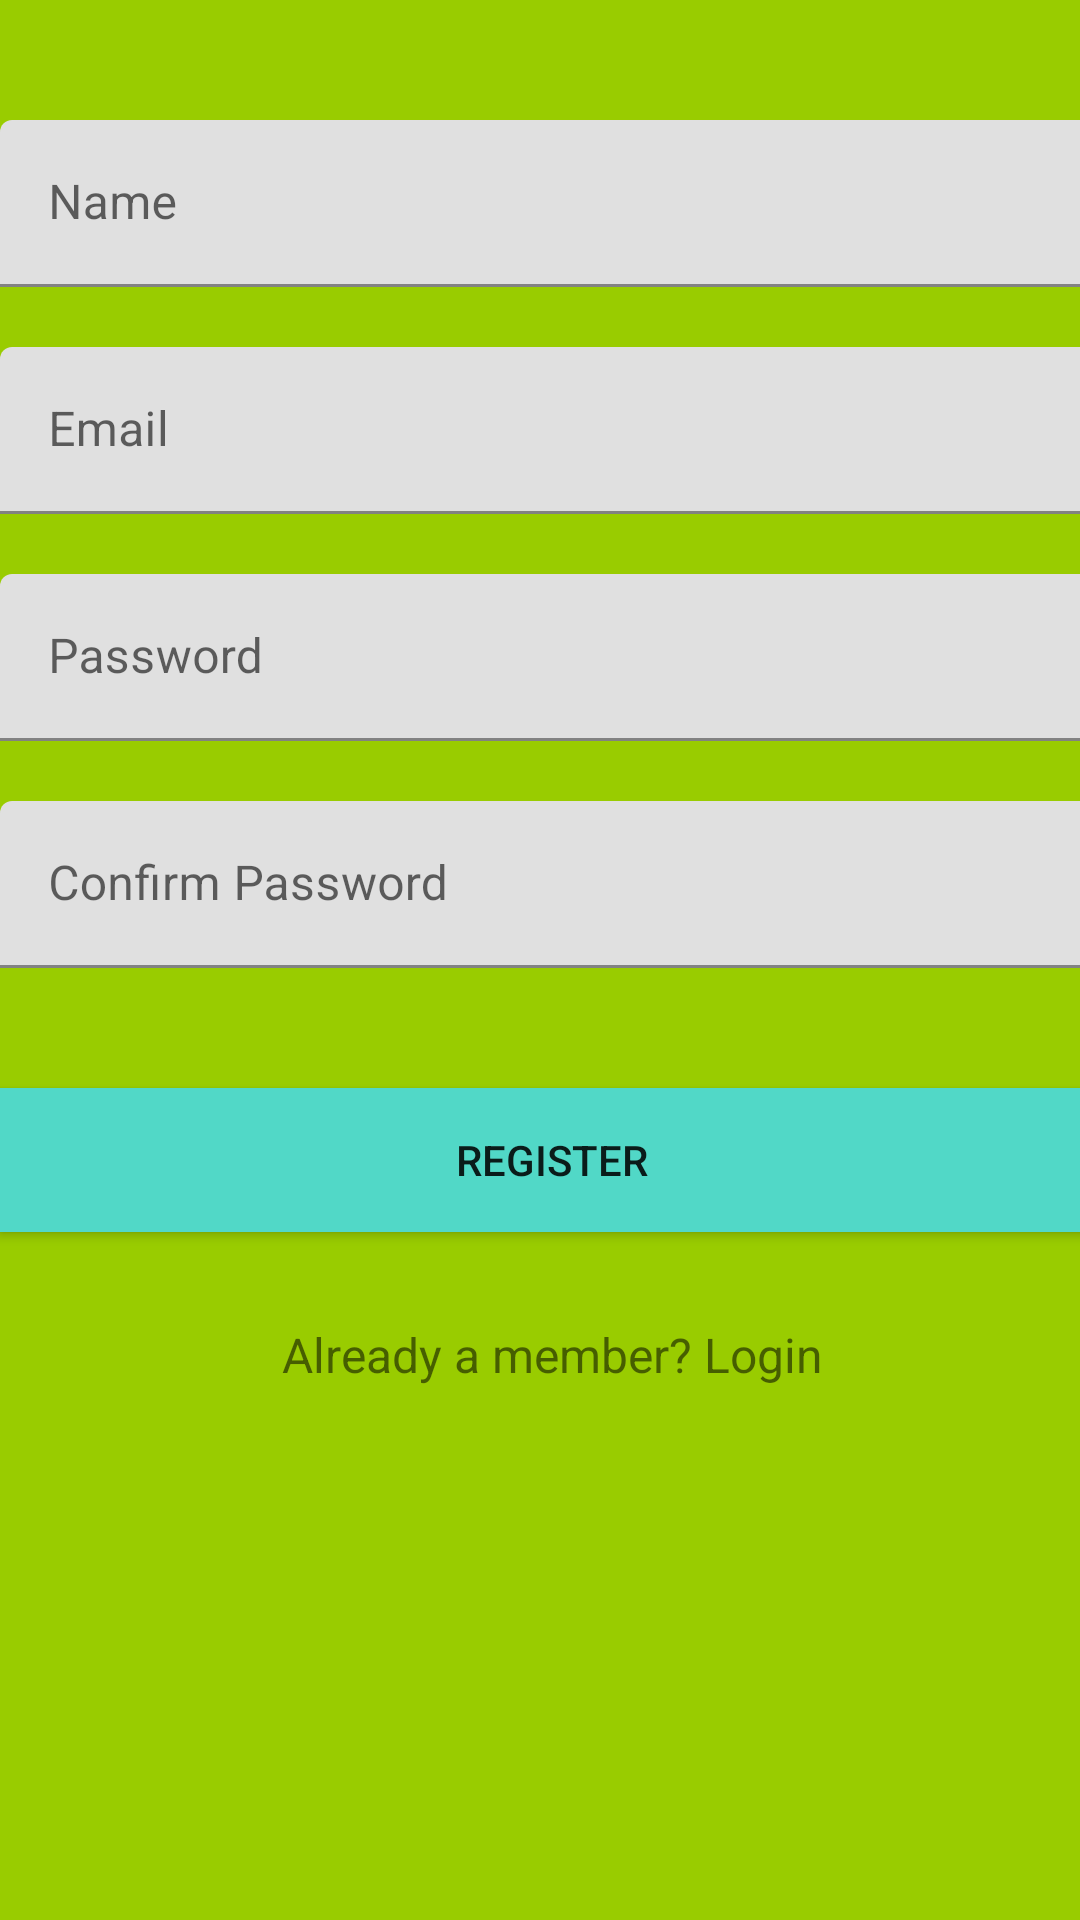

Android layout source for this screen:
<!-- AndroidManifest.xml: application theme AppTheme -->
<!-- res/layout/activity_register.xml -->
<?xml version="1.0" encoding="utf-8"?>
<android.support.constraint.ConstraintLayout xmlns:android="http://schemas.android.com/apk/res/android"
    xmlns:app="http://schemas.android.com/apk/res-auto"
    xmlns:tools="http://schemas.android.com/tools"
    android:layout_width="match_parent"
    android:layout_height="match_parent"
    android:background="@android:color/holo_green_light"
    tools:context="com.example.user.mankijob.activities.RegisterActivity">

    <android.support.v4.widget.NestedScrollView
        android:layout_width="368dp"
        android:layout_height="495dp"
        tools:layout_editor_absoluteX="8dp"
        tools:layout_editor_absoluteY="8dp">

        <LinearLayout
            android:layout_width="match_parent"
            android:layout_height="wrap_content"
            android:orientation="vertical">

            <android.support.design.widget.TextInputLayout
                android:id="@+id/textInputLayoutName"
                android:layout_width="match_parent"
                android:layout_height="match_parent"
                android:layout_marginTop="40dp">

                <android.support.design.widget.TextInputEditText
                    android:id="@+id/textInputEditTextName"
                    android:layout_width="match_parent"
                    android:layout_height="wrap_content"
                    android:hint="@string/hint_name"
                    android:inputType="text"
                    android:maxLines="1"
                    android:textColor="@android:color/white" />
            </android.support.design.widget.TextInputLayout>

            <android.support.design.widget.TextInputLayout
                android:id="@+id/textInputLayoutEmail"
                android:layout_width="match_parent"
                android:layout_height="match_parent"
                android:layout_marginTop="20dp">

                <android.support.design.widget.TextInputEditText
                    android:id="@+id/textInputEditTextEmail"
                    android:layout_width="match_parent"
                    android:layout_height="wrap_content"
                    android:hint="@string/hint_email"
                    android:inputType="text"
                    android:maxLines="1"
                    android:textColor="@android:color/white" />
            </android.support.design.widget.TextInputLayout>

            <android.support.design.widget.TextInputLayout
                android:id="@+id/textInputLayoutPassword"
                android:layout_width="match_parent"
                android:layout_height="match_parent"
                android:layout_marginTop="20dp">

                <android.support.design.widget.TextInputEditText
                    android:id="@+id/textInputEditTextPassword"
                    android:layout_width="match_parent"
                    android:layout_height="wrap_content"
                    android:hint="@string/hint_password"
                    android:inputType="textPassword"
                    android:maxLines="1"
                    android:textColor="@android:color/white" />
            </android.support.design.widget.TextInputLayout>

            <android.support.design.widget.TextInputLayout
                android:id="@+id/textInputLayoutConfirmPassword"
                android:layout_width="match_parent"
                android:layout_height="match_parent"
                android:layout_marginTop="20dp">

                <android.support.design.widget.TextInputEditText
                    android:id="@+id/textInputEditTextConfirmPassword"
                    android:layout_width="match_parent"
                    android:layout_height="wrap_content"
                    android:hint="@string/hint_confirm_password"
                    android:inputType="textPassword"
                    android:maxLines="1"
                    android:textColor="@android:color/white" />
            </android.support.design.widget.TextInputLayout>

            <android.support.v7.widget.AppCompatButton
                android:id="@+id/appCompatButtonRegister"
                android:layout_width="match_parent"
                android:layout_height="wrap_content"
                android:layout_marginTop="40dp"
                android:background="@color/colorTextHint"
                android:text="@string/text_register" />

            <android.support.v7.widget.AppCompatTextView
                android:id="@+id/appCompatTextViewLoginLink"
                android:layout_width="match_parent"
                android:layout_height="wrap_content"
                android:layout_marginTop="30dp"
                android:gravity="center"
                android:text="Already a member? Login"
                android:textSize="16dp" />
        </LinearLayout>
    </android.support.v4.widget.NestedScrollView>
</android.support.constraint.ConstraintLayout>
<!-- resources referenced by this layout -->
<resources>
  <color name="colorTextHint">#51d8c7</color>
  <string name="hint_confirm_password">Confirm Password</string>
  <string name="hint_email">Email</string>
  <string name="hint_name">Name</string>
  <string name="hint_password">Password</string>
  <string name="text_register">Register</string>
  <style name="AppTheme" parent="Theme.AppCompat.Light.DarkActionBar">
          
          <item name="colorPrimary">@color/colorPrimary</item>
          <item name="colorPrimaryDark">@color/colorPrimaryDark</item>
          <item name="colorAccent">@color/colorAccent</item>
      </style>
  <color name="colorPrimary">#c1e3174a</color>
  <color name="colorPrimaryDark">#50544f</color>
  <color name="colorAccent">#FF4081</color>
</resources>
